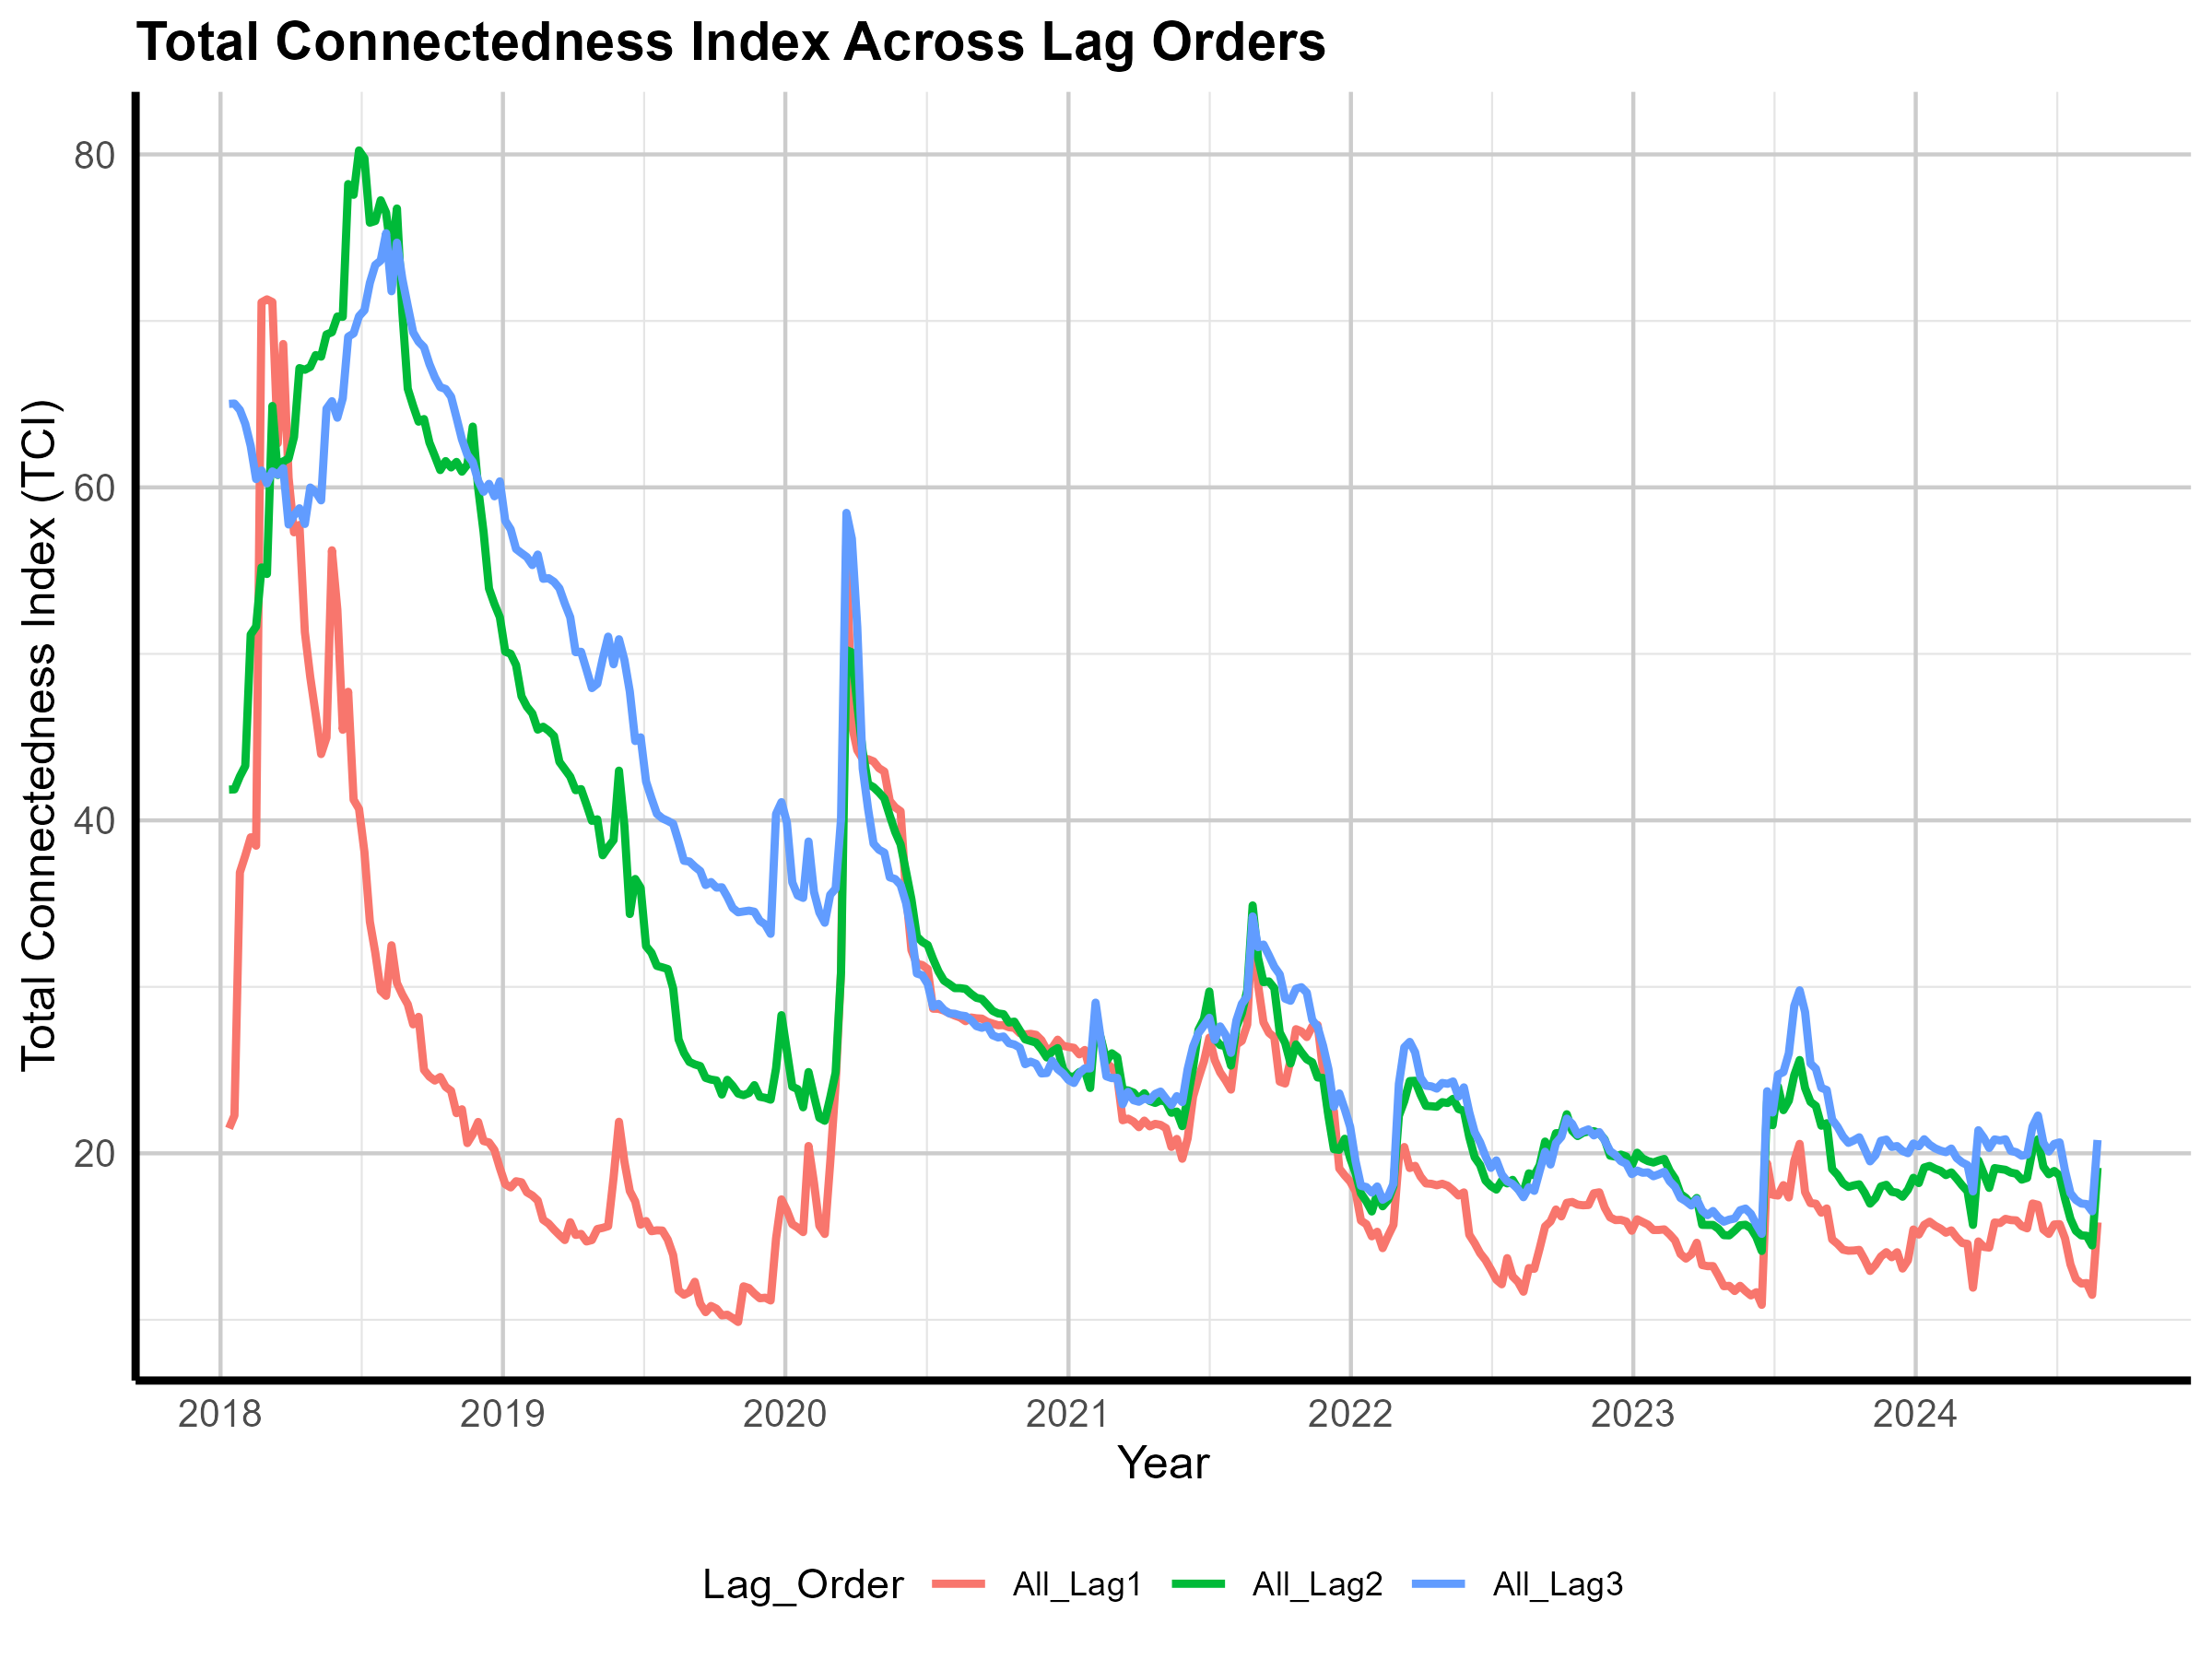

The table this chart was drawn from, first rows:
Date, All_Lag1, All_Lag2, All_Lag3
2018-01-12, 21.5, 41.85, 65.02
2018-01-19, 22.27, 41.86, 65.04
2018-01-26, 36.87, 42.64, 64.65
2018-02-02, 37.88, 43.27, 63.81
2018-02-09, 38.98, 51.16, 62.49
2018-02-16, 38.48, 51.65, 60.5
2018-02-23, 71.11, 55.19, 61.02
2018-03-02, 71.29, 54.8, 60.24
2018-03-09, 71.13, 64.89, 60.96
2018-03-16, 62.65, 60.75, 60.77
2018-03-23, 68.61, 61.56, 61.15
2018-03-30, 60.57, 61.73, 57.77
2018-04-06, 57.3, 63.02, 58.32
2018-04-13, 57.74, 67.17, 58.75
2018-04-20, 51.31, 67.06, 57.8
2018-04-27, 48.6, 67.23, 59.99
2018-05-04, 46.36, 67.95, 59.72
2018-05-11, 43.98, 67.85, 59.22
2018-05-18, 44.97, 69.19, 64.73
2018-05-25, 56.22, 69.32, 65.18
2018-06-01, 52.66, 70.26, 64.18
2018-06-08, 45.44, 70.25, 65.35
2018-06-15, 47.72, 78.22, 69.05
2018-06-22, 41.24, 77.57, 69.25
2018-06-29, 40.69, 80.24, 70.28
2018-07-06, 38.09, 79.77, 70.64
2018-07-13, 33.92, 75.9, 72.28
2018-07-20, 32.05, 76, 73.36
2018-07-27, 29.77, 77.25, 73.62
2018-08-03, 29.46, 76.5, 75.27
2018-08-10, 32.5, 73.88, 71.78
2018-08-17, 30.23, 76.75, 74.7
2018-08-24, 29.53, 70.53, 72.52
2018-08-31, 28.95, 65.93, 70.89
2018-09-07, 27.74, 64.89, 69.31
2018-09-14, 28.2, 63.95, 68.75
2018-09-21, 25.01, 64.11, 68.42
2018-09-28, 24.61, 62.69, 67.41
2018-10-05, 24.37, 61.88, 66.62
2018-10-12, 24.58, 61.04, 66.02
2018-10-19, 23.99, 61.58, 65.91
2018-10-26, 23.75, 61.2, 65.45
2018-11-02, 22.41, 61.53, 64.19
2018-11-09, 22.65, 60.95, 62.89
2018-11-16, 20.62, 61.37, 61.96
2018-11-23, 21.15, 63.65, 61.53
2018-11-30, 21.88, 59.95, 60.4
2018-12-07, 20.74, 57.32, 59.74
2018-12-14, 20.66, 53.92, 60.21
2018-12-21, 20.2, 53, 59.46
2018-12-28, 19.12, 52.21, 60.36
2019-01-04, 18.15, 50.13, 58
2019-01-11, 17.95, 50, 57.48
2019-01-18, 18.32, 49.33, 56.3
2019-01-25, 18.26, 47.45, 56.05
2019-02-01, 17.66, 46.83, 55.81
2019-02-08, 17.47, 46.42, 55.34
2019-02-15, 17.16, 45.45, 55.96
2019-02-22, 16.01, 45.62, 54.51
2019-03-01, 15.78, 45.39, 54.55
... 286 more rows
